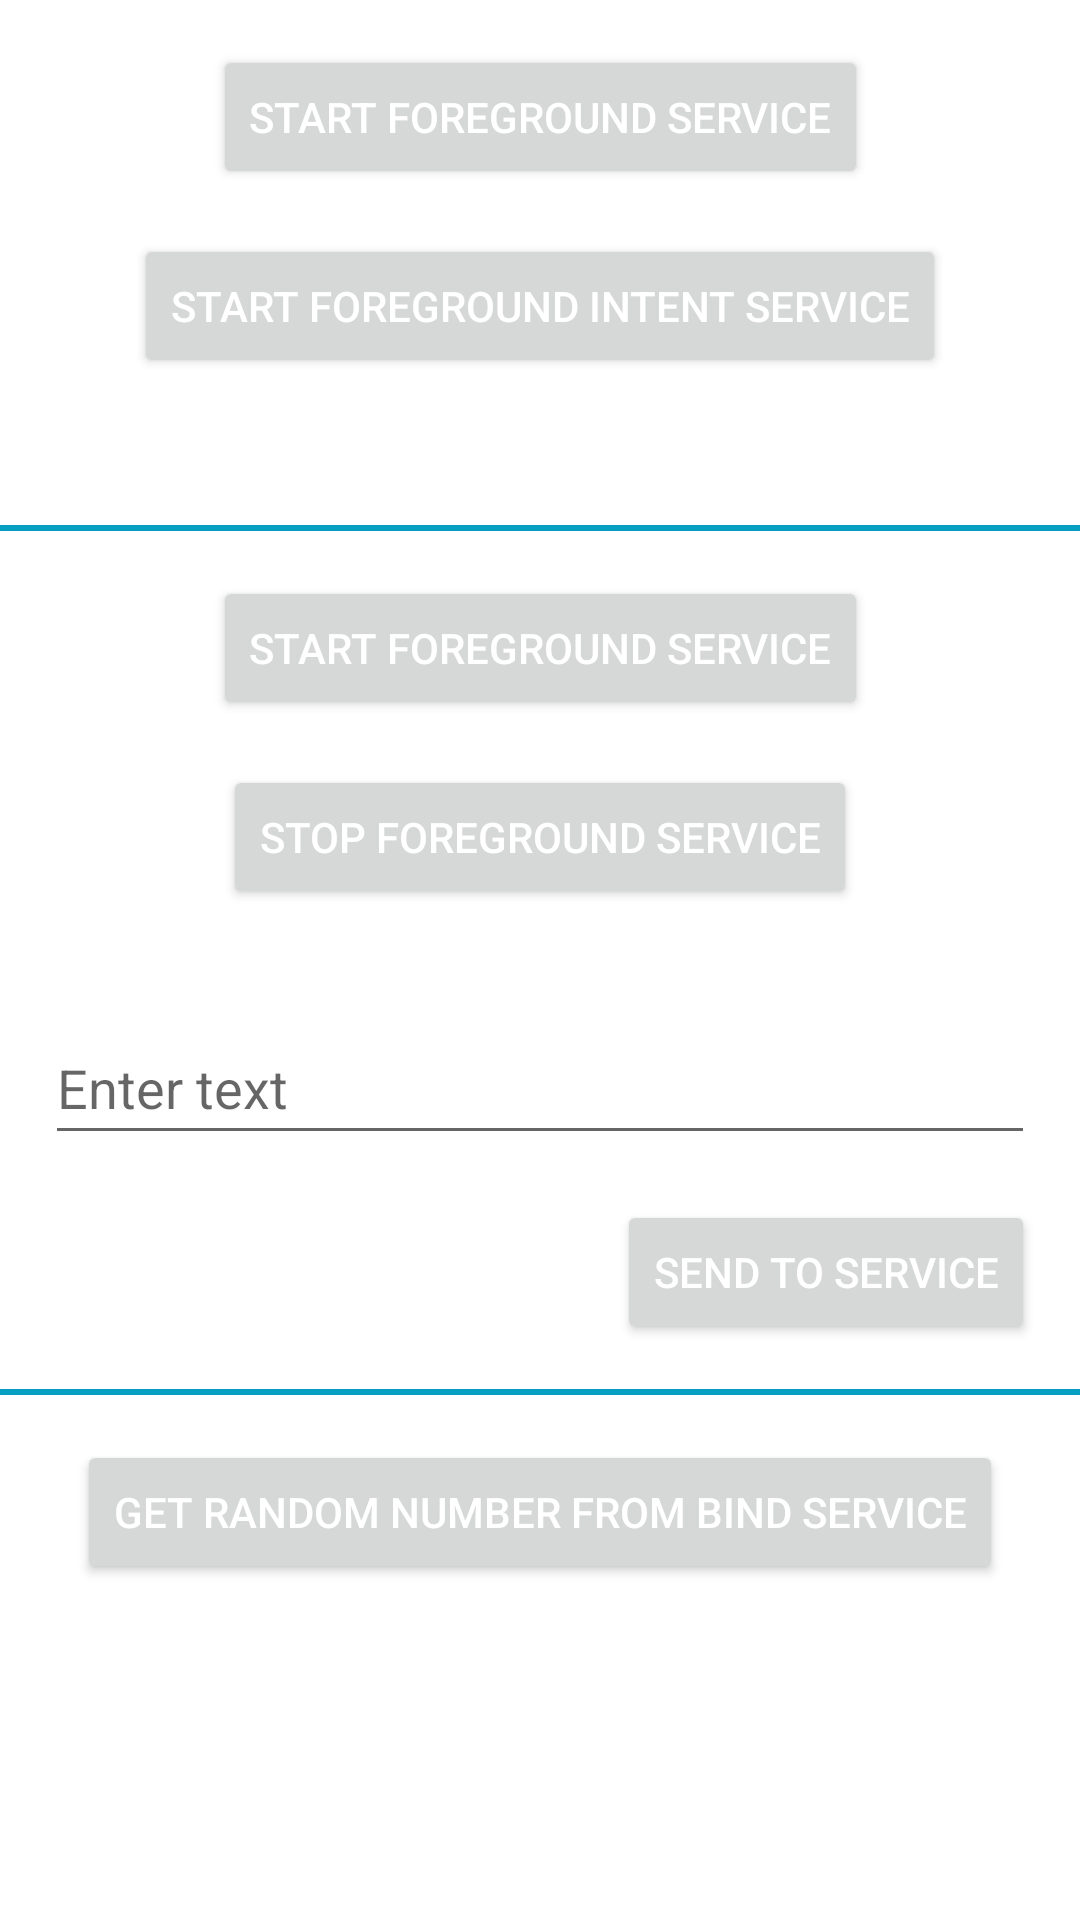

Produce the Android XML layout that renders to this screen, including the resource entries it uses.
<!-- AndroidManifest.xml: application theme Theme.UI_Demo -->
<!-- res/layout/activity_service_demo.xml -->
<?xml version="1.0" encoding="utf-8"?>
<androidx.constraintlayout.widget.ConstraintLayout xmlns:android="http://schemas.android.com/apk/res/android"
    xmlns:app="http://schemas.android.com/apk/res-auto"
    xmlns:tools="http://schemas.android.com/tools"
    android:layout_width="match_parent"
    android:layout_height="match_parent"
    tools:context=".Activities.ServiceDemo">

    <ScrollView
        android:layout_width="match_parent"
        android:layout_height="0dp"
        android:orientation="vertical"
        app:layout_constraintBottom_toBottomOf="parent"
        app:layout_constraintEnd_toEndOf="parent"
        app:layout_constraintStart_toStartOf="parent"
        app:layout_constraintTop_toTopOf="parent"
        app:layout_constraintVertical_weight="1">

        <androidx.constraintlayout.widget.ConstraintLayout
            android:layout_width="match_parent"
            android:layout_height="wrap_content">

            <Button
                android:id="@+id/startIntentServiceBtn"
                android:layout_width="wrap_content"
                android:layout_height="wrap_content"
                android:layout_marginTop="@dimen/margin_15"
                android:text="@string/start_foreground_service"
                android:textColor="@color/white"
                app:layout_constraintEnd_toEndOf="parent"
                app:layout_constraintStart_toStartOf="parent"
                app:layout_constraintTop_toTopOf="parent" />

            <Button
                android:id="@+id/stopIntentServiceBtn"
                android:layout_width="wrap_content"
                android:layout_height="wrap_content"
                android:layout_marginTop="@dimen/margin_15"
                android:text="@string/start_foreground_intent_service"
                android:textColor="@color/white"
                app:layout_constraintEnd_toEndOf="parent"
                app:layout_constraintStart_toStartOf="parent"
                app:layout_constraintTop_toBottomOf="@+id/startIntentServiceBtn" />

            <TextView
                android:id="@+id/intentServiceText"
                android:layout_width="wrap_content"
                android:layout_height="wrap_content"
                android:layout_marginTop="@dimen/margin_15"
                app:layout_constraintEnd_toEndOf="parent"
                app:layout_constraintStart_toStartOf="parent"
                app:layout_constraintTop_toBottomOf="@+id/stopIntentServiceBtn" />

            <View
                android:id="@+id/breakLine"
                android:layout_width="match_parent"
                android:layout_height="2dp"
                android:layout_marginTop="@dimen/margin_15"
                android:background="@color/Blue_Grotto"
                app:layout_constraintEnd_toEndOf="parent"
                app:layout_constraintStart_toStartOf="parent"
                app:layout_constraintTop_toBottomOf="@+id/intentServiceText" />

            <Button
                android:id="@+id/startServiceBtn"
                android:layout_width="wrap_content"
                android:layout_height="wrap_content"
                android:layout_marginTop="@dimen/margin_15"
                android:text="@string/start_foreground_service"
                android:textColor="@color/white"
                app:layout_constraintEnd_toEndOf="parent"
                app:layout_constraintStart_toStartOf="parent"
                app:layout_constraintTop_toBottomOf="@+id/breakLine" />

            <Button
                android:id="@+id/stopServiceBtn"
                android:layout_width="wrap_content"
                android:layout_height="wrap_content"
                android:layout_marginTop="@dimen/margin_15"
                android:text="@string/stop_foreground_service"
                android:textColor="@color/white"
                app:layout_constraintEnd_toEndOf="parent"
                app:layout_constraintStart_toStartOf="parent"
                app:layout_constraintTop_toBottomOf="@+id/startServiceBtn" />

            <TextView
                android:id="@+id/serviceText"
                android:layout_width="wrap_content"
                android:layout_height="wrap_content"
                android:layout_marginTop="@dimen/margin_15"
                app:layout_constraintEnd_toEndOf="parent"
                app:layout_constraintStart_toStartOf="parent"
                app:layout_constraintTop_toBottomOf="@+id/stopServiceBtn" />

            <EditText
                android:id="@+id/serviceTextInput"
                android:layout_width="match_parent"
                android:layout_height="wrap_content"
                android:layout_marginHorizontal="@dimen/margin_15"
                android:hint="@string/enter_text"
                android:minHeight="48dp"
                app:layout_constraintEnd_toEndOf="parent"
                app:layout_constraintStart_toStartOf="parent"
                app:layout_constraintTop_toBottomOf="@+id/serviceText" />

            <Button
                android:id="@+id/sendDataBtn"
                android:layout_width="wrap_content"
                android:layout_height="wrap_content"
                android:layout_marginTop="@dimen/margin_15"
                android:layout_marginEnd="@dimen/margin_15"
                android:text="@string/send_to_service"
                android:textColor="@color/white"
                app:layout_constraintEnd_toEndOf="parent"
                app:layout_constraintTop_toBottomOf="@+id/serviceTextInput" />

            <View
                android:id="@+id/breakLine2"
                android:layout_width="match_parent"
                android:layout_height="2dp"
                android:layout_marginTop="@dimen/margin_15"
                android:background="@color/Blue_Grotto"
                app:layout_constraintEnd_toEndOf="parent"
                app:layout_constraintStart_toStartOf="parent"
                app:layout_constraintTop_toBottomOf="@+id/sendDataBtn" />

            <Button
                android:id="@+id/getRandomNumber"
                android:layout_width="wrap_content"
                android:layout_height="wrap_content"
                android:layout_marginVertical="@dimen/margin_15"
                android:text="Get Random Number from bind service"
                android:textColor="@color/white"
                app:layout_constraintEnd_toEndOf="parent"
                app:layout_constraintStart_toStartOf="parent"
                app:layout_constraintTop_toBottomOf="@+id/breakLine2" />

        </androidx.constraintlayout.widget.ConstraintLayout>
    </ScrollView>

</androidx.constraintlayout.widget.ConstraintLayout>
<!-- resources referenced by this layout -->
<resources>
  <color name="Blue_Grotto">#059DC0</color>
  <color name="white">#FFFFFFFF</color>
  <dimen name="margin_15">15dp</dimen>
  <string name="enter_text">Enter text</string>
  <string name="send_to_service">Send To Service</string>
  <string name="start_foreground_intent_service">Start Foreground Intent Service</string>
  <string name="start_foreground_service">Start Foreground Service</string>
  <string name="stop_foreground_service">Stop Foreground Service</string>
  <style name="Theme.UI_Demo" parent="Theme.MaterialComponents.Light.DarkActionBar">
          
          <item name="colorPrimary">@color/Blue_Grotto</item>
          <item name="colorPrimaryVariant">@color/Blue_Grotto</item>
          <item name="colorOnPrimary">@color/Blue_Grotto</item>
          
          <item name="colorSecondary">@color/Aqua</item>
          <item name="colorSecondaryVariant">@color/Aqua</item>
          <item name="colorOnSecondary">@color/Aqua</item>
          
          <item name="android:statusBarColor">?attr/colorPrimaryVariant</item>
          
      </style>
  <color name="Aqua">#04ECF0</color>
</resources>
